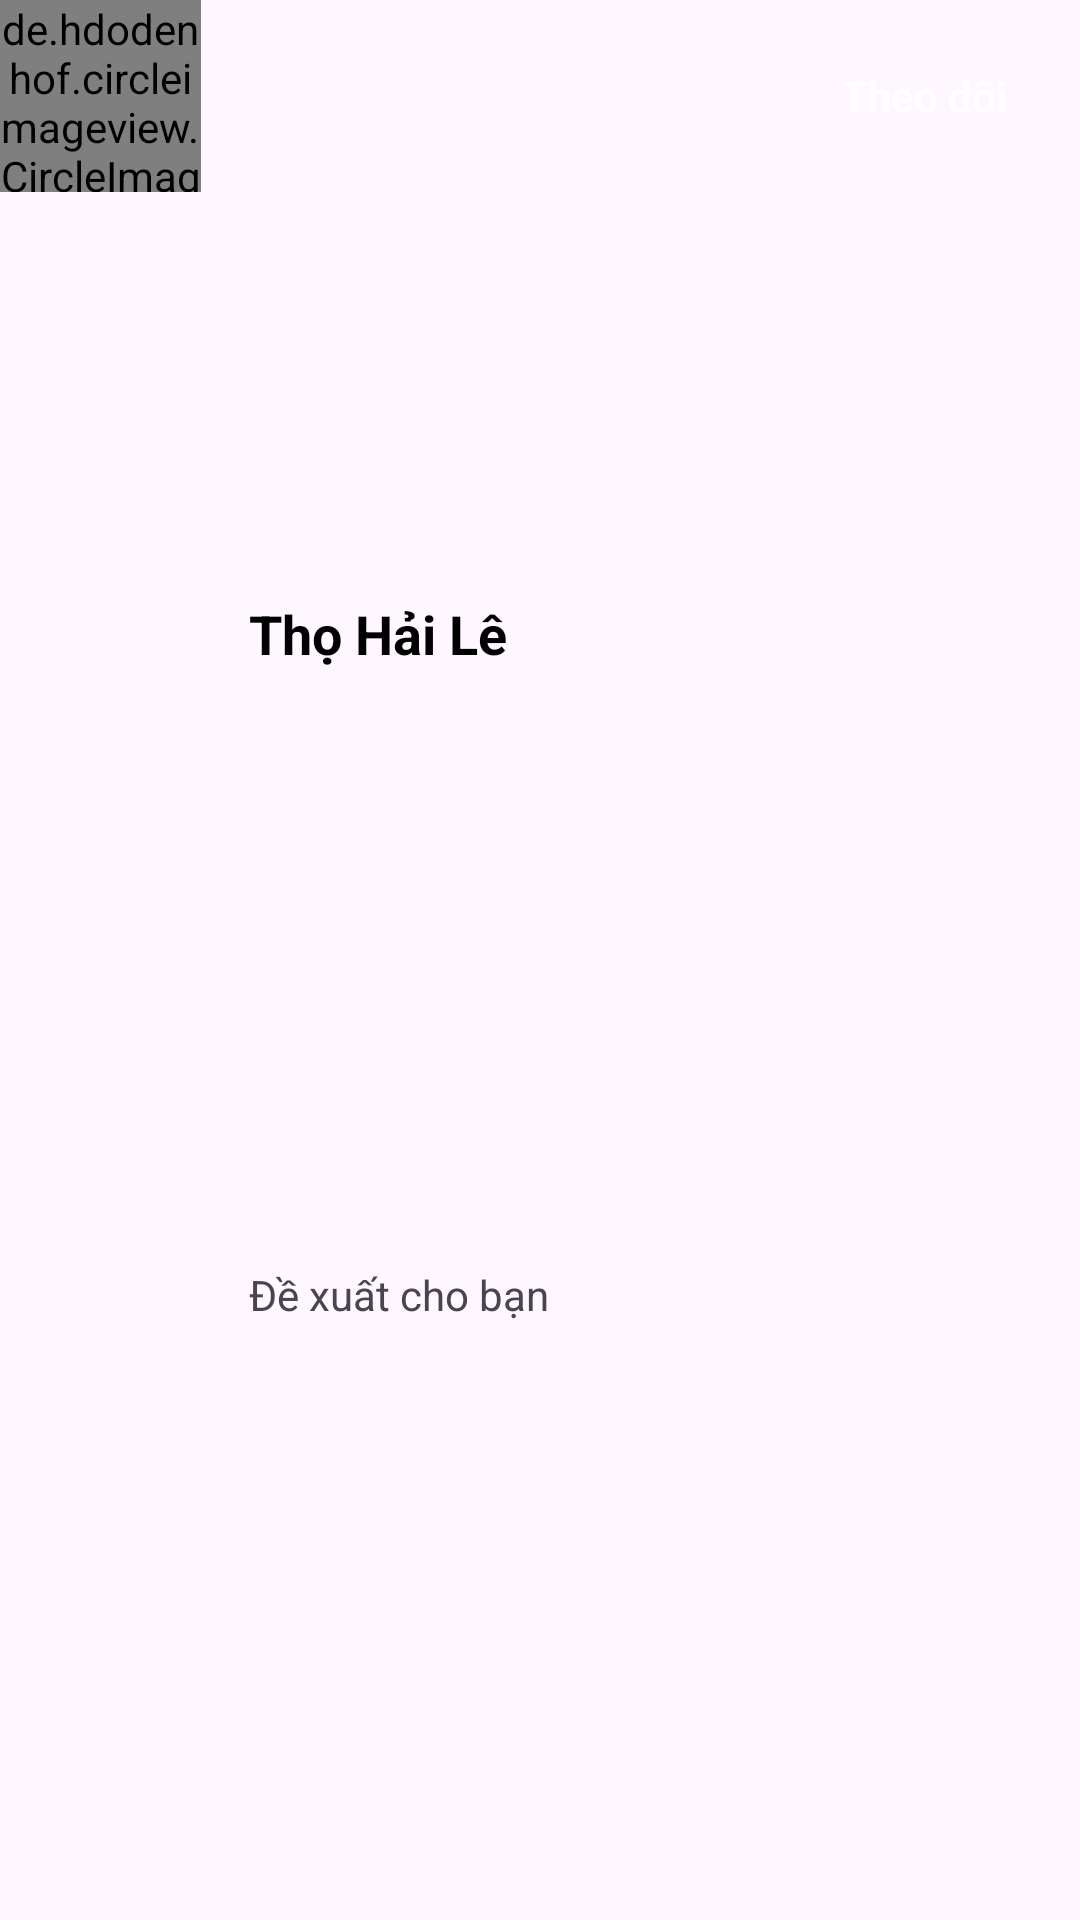

This screen was rendered from an Android layout file. Write that file and the resources it references.
<!-- AndroidManifest.xml: application theme Theme.FacebookClone -->
<!-- res/layout/user_rv_example.xml -->
<?xml version="1.0" encoding="utf-8"?>
<androidx.constraintlayout.widget.ConstraintLayout xmlns:android="http://schemas.android.com/apk/res/android"
    xmlns:app="http://schemas.android.com/apk/res-auto"
    xmlns:tools="http://schemas.android.com/tools"
    android:layout_width="match_parent"
    android:layout_height="wrap_content"
    android:layout_marginTop="10dp"
    android:layout_marginBottom="20dp">

    <de.hdodenhof.circleimageview.CircleImageView
        android:id="@+id/avatarImage2"
        android:layout_width="67dp"
        android:layout_height="64dp"
        android:src="@drawable/avatar_example"
        app:civ_border_color="@color/outline_icon"
        app:civ_border_width="0.5dp"
        app:layout_constraintStart_toStartOf="parent"
        app:layout_constraintTop_toTopOf="parent" />

    <TextView
        android:id="@+id/userNameTxt"
        android:layout_width="wrap_content"
        android:layout_height="wrap_content"
        android:layout_marginStart="16dp"
        android:text="Thọ Hải Lê"
        android:textColor="@color/black"
        android:textSize="18sp"
        android:textStyle="bold"
        app:layout_constraintBottom_toTopOf="@+id/textView4"
        app:layout_constraintStart_toEndOf="@+id/avatarImage2"
        app:layout_constraintTop_toTopOf="parent"
        app:layout_constraintVertical_chainStyle="spread" />

    <TextView
        android:id="@+id/textView4"
        android:layout_width="wrap_content"
        android:layout_height="wrap_content"
        android:layout_marginStart="16dp"
        android:text="Đề xuất cho bạn"
        app:layout_constraintBottom_toBottomOf="parent"
        app:layout_constraintStart_toEndOf="@+id/avatarImage2"
        app:layout_constraintTop_toBottomOf="@+id/userNameTxt" />

    <androidx.appcompat.widget.AppCompatButton
        android:id="@+id/followBtn"
        android:layout_width="wrap_content"
        android:layout_height="0dp"
        android:layout_marginTop="16dp"
        android:layout_marginEnd="8dp"
        android:layout_marginBottom="16dp"
        android:background="@drawable/background_button_follow"
        android:text="Theo dõi"
        android:textAllCaps="false"
        android:textColor="@color/white"
        android:textSize="14sp"
        app:layout_constraintBottom_toBottomOf="@+id/avatarImage2"
        app:layout_constraintEnd_toEndOf="parent"
        app:layout_constraintTop_toTopOf="parent" />
</androidx.constraintlayout.widget.ConstraintLayout>
<!-- resources referenced by this layout -->
<resources>
  <color name="black">#FF000000</color>
  <color name="outline_icon">#65676B</color>
  <color name="white">#FFFFFFFF</color>
  <!-- drawable avatar_example: jpg bitmap (drawable, 986610 bytes) -->
  <style name="Theme.FacebookClone" parent="Base.Theme.FacebookClone" />
  <style name="Base.Theme.FacebookClone" parent="Theme.Material3.DayNight.NoActionBar">
          
          
          <item name="android:statusBarColor" tools:targetApi="l">#ffffff</item>
          <item name="android:windowLightStatusBar" tools:targetApi="23">true</item>
  
      </style>
</resources>
